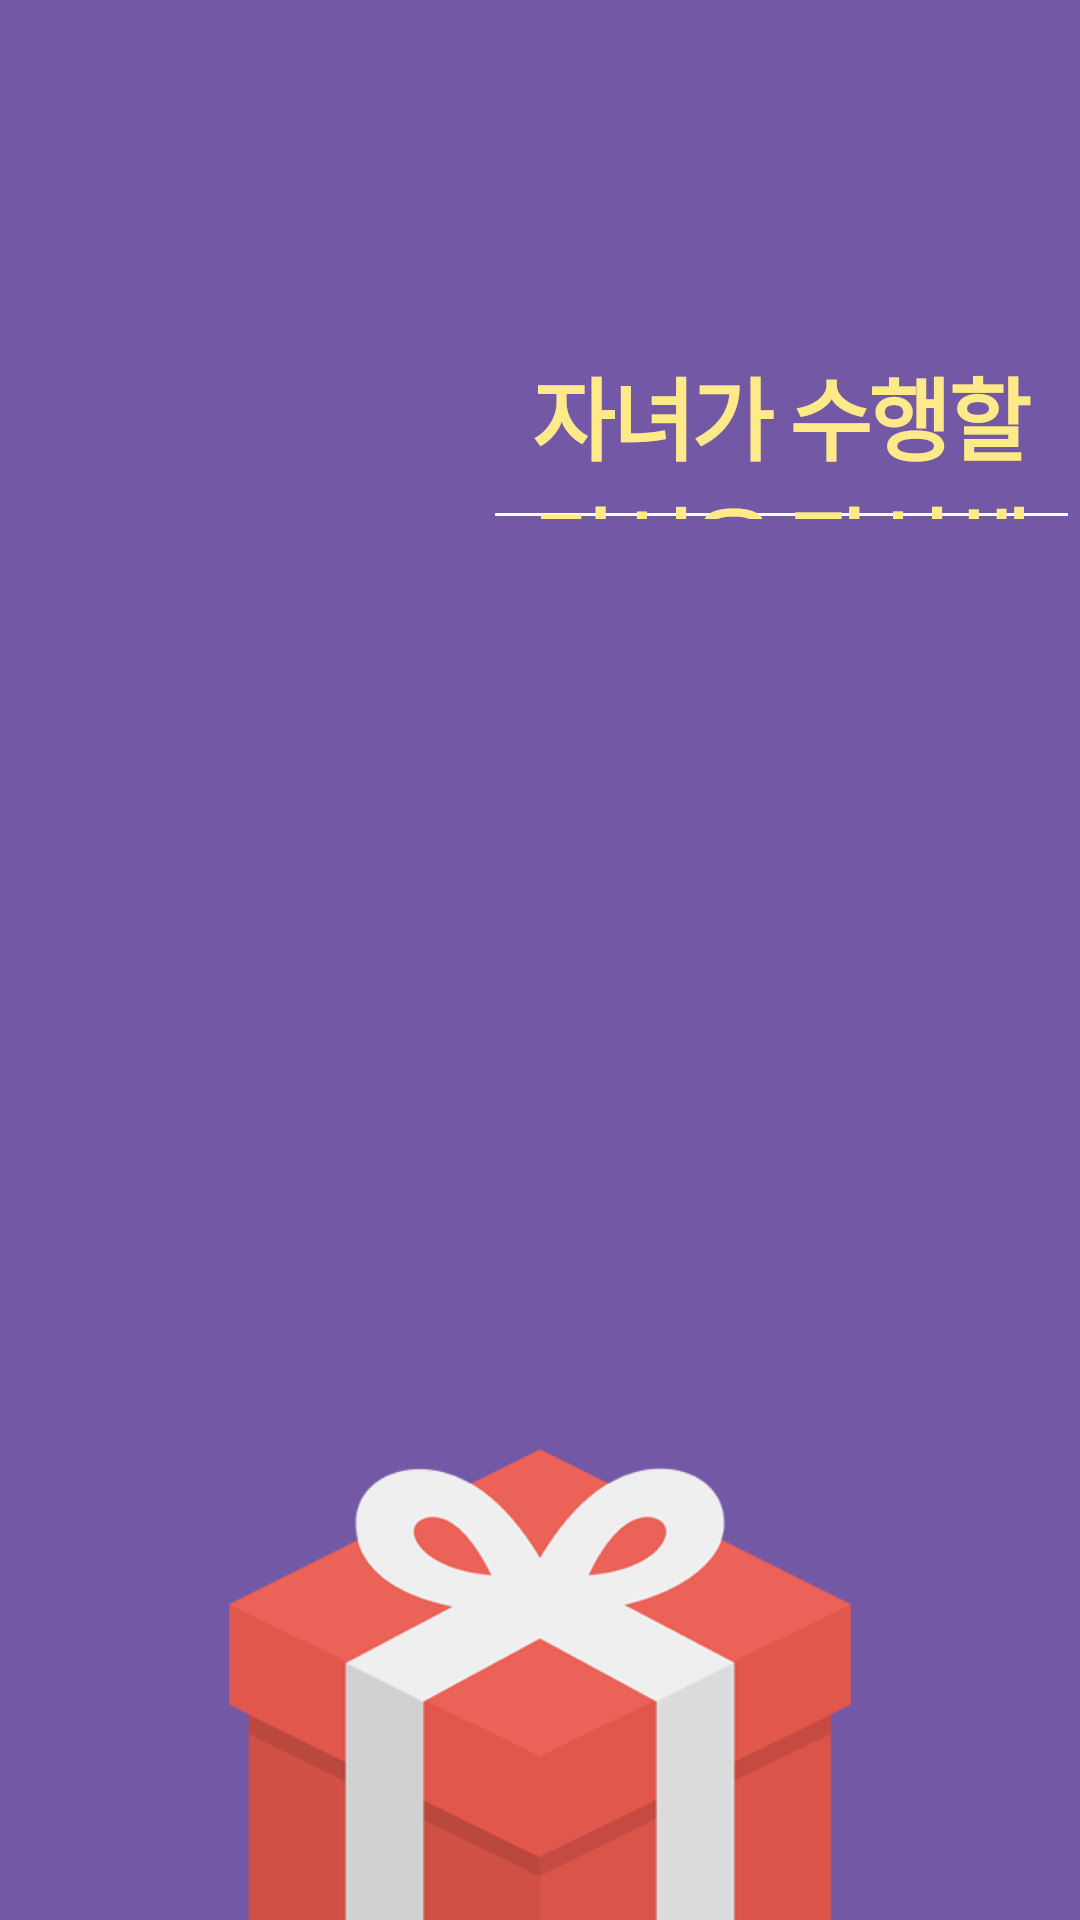

Produce the Android XML layout that renders to this screen, including the resource entries it uses.
<!-- AndroidManifest.xml: application theme AppTheme -->
<!-- res/layout/activity_main.xml -->
<RelativeLayout
    xmlns:android="http://schemas.android.com/apk/res/android"
    xmlns:tools="http://schemas.android.com/tools"
    xmlns:app="http://schemas.android.com/apk/res-auto"
    android:layout_width="match_parent"
    android:layout_height="match_parent"
    android:background="#7358a5"
    android:orientation="vertical"
    tools:context=".Activity.LoginActivity">
    <EditText
        android:layout_alignParentLeft="true"
        android:id="@+id/edt_main_mission_contents"
        android:textColorHint="#ffea8a"
        android:imeOptions="flagNoExtractUi"
        android:textStyle="bold"
        android:layout_marginLeft="161dp"
        android:layout_marginTop="110dp"
        android:gravity="center"
        android:theme="@style/EditTheme"
        android:layout_width="500dp"
        android:layout_height="70dp"
        android:textSize="30dp"
        android:textColor="#ffea8a"
        android:letterSpacing="-0.04"
        android:hint="자녀가 수행할 미션을 작성해주세요!"
        />
    <ImageView
        android:layout_alignParentRight="true"
        android:layout_marginRight="160dp"
        android:id="@+id/iv_main_next"
        android:layout_marginTop="135dp"
        android:layout_width="wrap_content"
        android:layout_height="wrap_content"
        android:src="@drawable/path_2"/>


    <ImageView
        android:layout_alignParentBottom="true"
        android:layout_alignParentRight="true"
        android:layout_alignParentLeft="true"
        android:src="@drawable/giftbox"
        android:layout_width="120dp"
        android:layout_height="157dp" />
</RelativeLayout>
<!-- resources referenced by this layout -->
<resources>
  <!-- drawable giftbox: png bitmap (drawable-v24, 117964 bytes) -->
  <style name="EditTheme" parent="Theme.AppCompat.Light.NoActionBar">
          <item name="colorAccent">#ffea8a</item>
          <item name="colorControlNormal">@color/nomalColor</item>
      </style>
  <color name="nomalColor">#ffffff</color>
</resources>
